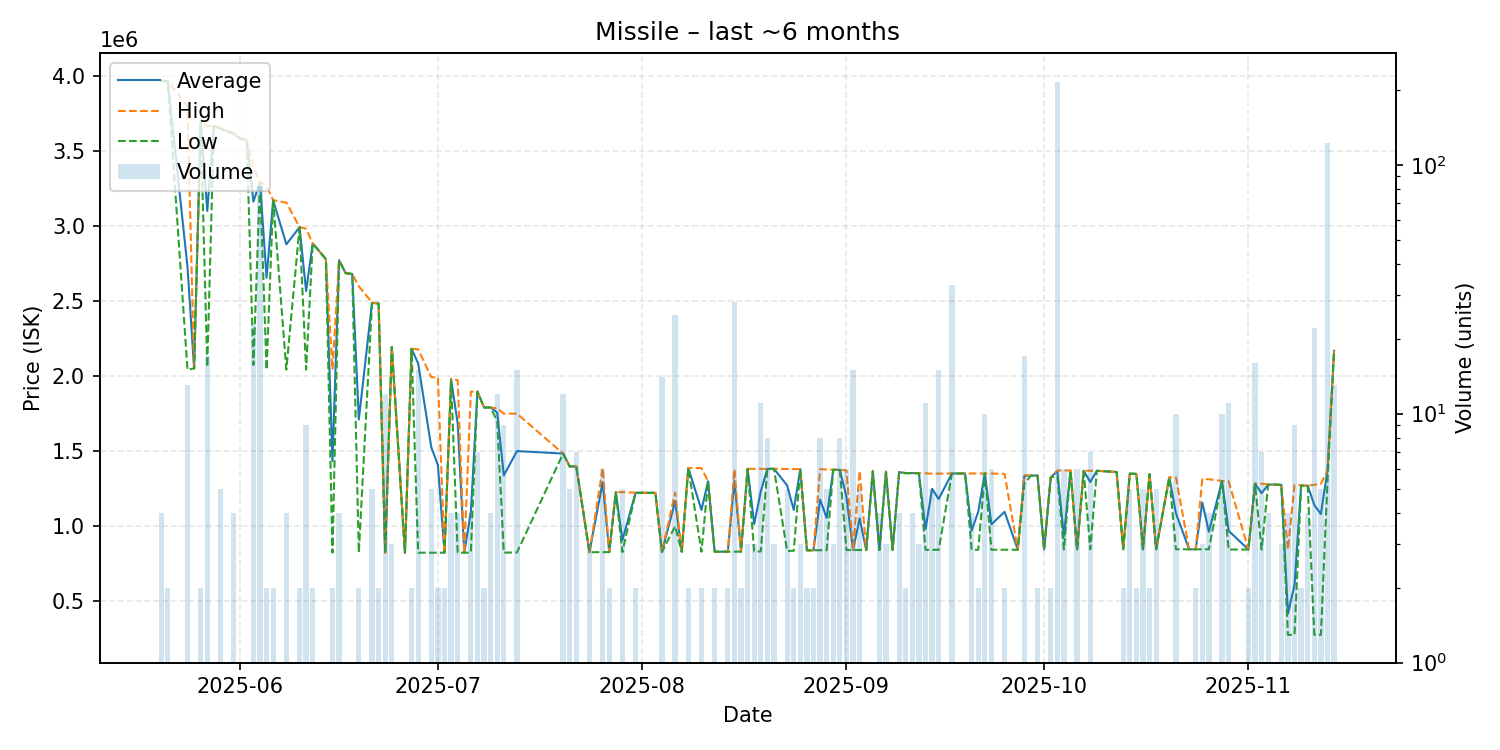

The data file committed next to this chart (first rows):
date, average, highest, lowest, order_count, volume
2025-05-20, 3969750, 3971000, 3968500, 3, 4
2025-05-21, 3968500, 3969000, 3968000, 2, 2
2025-05-24, 2728846, 3800000, 2044000, 7, 13
2025-05-25, 2053000, 2053000, 2053000, 1, 1
2025-05-26, 3695000, 3698000, 3692000, 2, 2
2025-05-27, 3102824, 3670000, 2063000, 6, 17
2025-05-28, 3670000, 3670000, 3670000, 1, 1
2025-05-29, 3652000, 3652000, 3652000, 1, 5
2025-05-30, 3635000, 3635000, 3635000, 1, 1
2025-05-31, 3620500, 3622000, 3616000, 2, 4
2025-06-01, 3585000, 3585000, 3585000, 1, 1
2025-06-02, 3575000, 3575000, 3575000, 1, 1
2025-06-03, 3164783, 3394000, 2076000, 6, 23
2025-06-04, 3295646, 3296000, 3294000, 4, 82
2025-06-05, 2657000, 3270000, 2044000, 2, 2
2025-06-06, 3174000, 3174000, 3174000, 1, 2
2025-06-08, 2879750, 3158000, 2045000, 2, 4
2025-06-10, 2994500, 2995000, 2994000, 2, 2
2025-06-11, 2568667, 2984000, 2045000, 5, 9
2025-06-12, 2886000, 2886000, 2886000, 1, 2
2025-06-14, 2781000, 2781000, 2781000, 1, 1
2025-06-15, 1434400, 2045000, 823800, 2, 2
2025-06-16, 2773750, 2774000, 2773000, 2, 4
2025-06-17, 2688000, 2688000, 2688000, 1, 1
2025-06-18, 2682000, 2682000, 2682000, 1, 1
2025-06-19, 1711900, 2600000, 823800, 2, 2
2025-06-21, 2489800, 2492500, 2488000, 3, 5
2025-06-22, 2485000, 2485000, 2485000, 1, 2
2025-06-23, 823800, 823800, 823800, 1, 12
2025-06-24, 2196000, 2196000, 2196000, 2, 3
2025-06-26, 823800, 823800, 823800, 1, 1
2025-06-27, 2183500, 2184000, 2183000, 2, 2
2025-06-28, 2086653, 2180000, 823800, 4, 15
2025-06-30, 1526320, 1994000, 823800, 4, 5
2025-07-01, 1408400, 1993000, 823800, 2, 2
2025-07-02, 823900, 823900, 823900, 1, 2
2025-07-03, 1979500, 1984000, 1975000, 2, 4
2025-07-04, 1686975, 1974000, 823900, 3, 4
2025-07-05, 823900, 823900, 823900, 1, 1
2025-07-06, 1092575, 1898000, 824100, 3, 4
2025-07-07, 1898000, 1898000, 1898000, 4, 7
2025-07-08, 1793000, 1795000, 1791000, 2, 2
2025-07-09, 1792000, 1792000, 1792000, 1, 4
2025-07-10, 1758250, 1787000, 1700000, 5, 12
2025-07-11, 1339044, 1751000, 824100, 2, 9
2025-07-13, 1501387, 1751000, 825700, 5, 15
2025-07-20, 1485000, 1485000, 1485000, 3, 12
2025-07-21, 1399000, 1399000, 1399000, 1, 5
2025-07-22, 1399429, 1400000, 1399000, 4, 7
2025-07-24, 827100, 827100, 827100, 3, 3
2025-07-26, 1294600, 1388000, 827600, 3, 6
2025-07-27, 827900, 827900, 827900, 1, 2
2025-07-28, 1227000, 1227000, 1227000, 1, 1
2025-07-29, 908160, 1228000, 828200, 2, 5
2025-07-31, 1223500, 1224000, 1223000, 2, 2
2025-08-03, 1223000, 1223000, 1223000, 1, 1
2025-08-04, 829057, 829200, 829000, 2, 14
2025-08-06, 1166576, 1225000, 999900, 9, 25
2025-08-07, 830000, 830000, 830000, 1, 1
2025-08-08, 1389000, 1389000, 1389000, 2, 2
... 84 more rows
